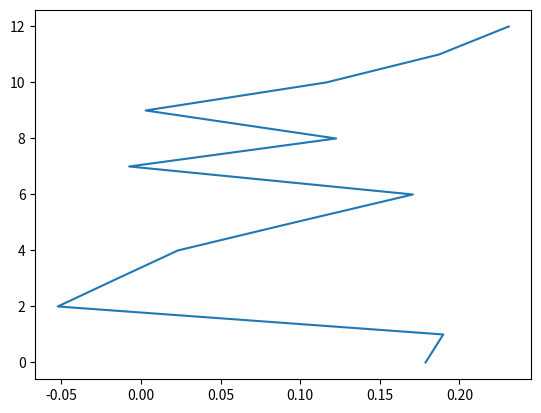

Reproduce this figure in Python.
import numpy as np
import matplotlib
import matplotlib.pyplot as plt
import pylab
def plot(gr, gg, gb):
    dis = gg - gr
    res = []
    for i in range(len(gb)):
        tmp = gb[i] - gr
        res.append(tmp/dis)
    return res


gr = -0.0004489032758606805
gg = 0.0752736632194784
gb = [0.013084687292575836, 0.013927506282925606, -0.00441028405394819, -0.0015653735026717186, 0.0013018175959587097, 0.006844884819454617, 0.012481372389528487, -0.0010137726138863298, 0.008829125099711947, -0.00022927713063028123, 0.008355612452659342, 0.013729531317949295, 0.01703992486000061]
res = plot(gr, gg, gb)
length = [0,1,2,3,4,5,6,7,8,9,10,11,12]
plt.plot(res, length)
plt.show()
pylab.show()